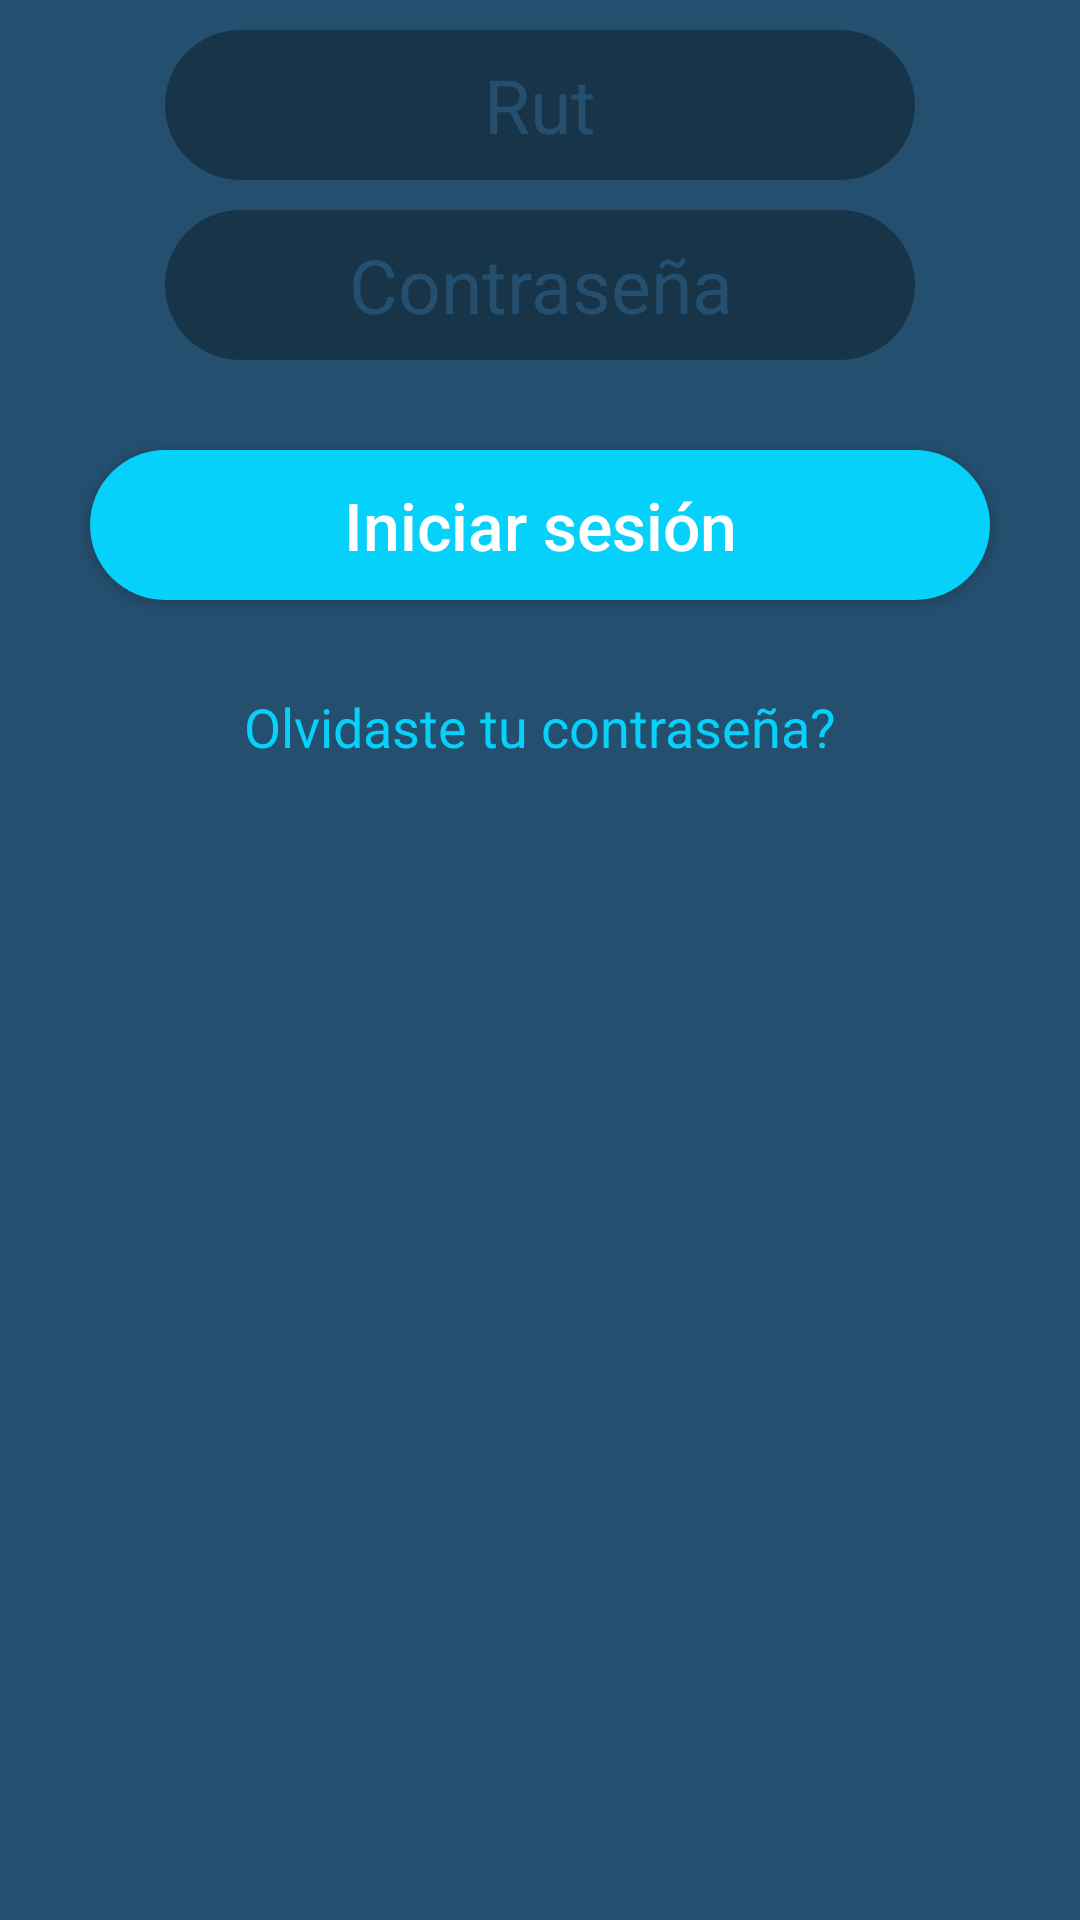

Layout XML and referenced resources for this Android screen:
<!-- AndroidManifest.xml: application theme AppTheme -->
<!-- res/layout/activity_ingreso.xml -->
<?xml version="1.0" encoding="utf-8"?>
<LinearLayout
    xmlns:android="http://schemas.android.com/apk/res/android"
    xmlns:app="http://schemas.android.com/apk/res-auto"
    xmlns:tools="http://schemas.android.com/tools"
    android:layout_width="match_parent"
    android:layout_height="match_parent"
    tools:context=".IngresoActivity"
    android:background="@color/colorPrimary"
    android:gravity="center_horizontal"
    android:orientation="vertical">

    <EditText
        android:layout_width="250dp"
        android:layout_height="50dp"
        android:background="@drawable/rounded_view"
        android:hint="@string/hint_rut"
        android:importantForAutofill="no"
        android:textColorHint="@color/colorPrimary"
        android:gravity="center"
        android:textSize="25sp"
        android:layout_marginTop="10dp"
        android:inputType="text"/>
    <EditText
        android:layout_width="250dp"
        android:layout_height="50dp"
        android:background="@drawable/rounded_view"
        android:hint="@string/hint_contrasena"
        android:importantForAutofill="no"
        android:textColorHint="@color/colorPrimary"
        android:gravity="center"
        android:textSize="25sp"
        android:layout_marginTop="10dp"
        android:inputType="textPassword"/>
    <Button
        android:layout_width="300dp"
        android:layout_height="50dp"
        android:background="@drawable/rounded_view"
        app:backgroundTint="@color/colorAccent"
        android:hint="@string/text_iniciar_sesion"
        android:textColorHint="#FFFFFF"
        android:textSize="22sp"
        android:layout_marginTop="30dp"
        />
    <TextView
        android:layout_width="wrap_content"
        android:layout_height="wrap_content"
        android:text="@string/text_olvidaste_tu_contrasena"
        android:textColor="@color/colorAccent"
        android:textSize="18sp"
        android:layout_marginTop="30dp"/>


</LinearLayout>
<!-- resources referenced by this layout -->
<resources>
  <color name="colorAccent">#06D1FB</color>
  <color name="colorPrimary">#254F6E</color>
  <!-- drawable rounded_view (drawable) -->
  <?xml version="1.0" encoding="utf-8"?>
  <shape xmlns:android="http://schemas.android.com/apk/res/android"
      android:shape="rectangle" android:padding="10dp">
      <solid android:color="@color/colorPrimaryDark"/>
      <corners
          android:bottomRightRadius="100dp"
          android:bottomLeftRadius="100dp"
          android:topLeftRadius="100dp"
          android:topRightRadius="100dp"/>
  </shape>
  <string name="hint_contrasena">Contraseña</string>
  <string name="hint_rut">Rut</string>
  <string name="text_iniciar_sesion">Iniciar sesión</string>
  <string name="text_olvidaste_tu_contrasena">Olvidaste tu contraseña?</string>
  <style name="AppTheme" parent="Theme.AppCompat.Light.NoActionBar">
          
          <item name="colorPrimary">@color/colorPrimary</item>
          <item name="colorPrimaryDark">@color/colorPrimaryDark</item>
          <item name="colorAccent">@color/colorAccent</item>
      </style>
  <color name="colorPrimaryDark">#183448</color>
</resources>
